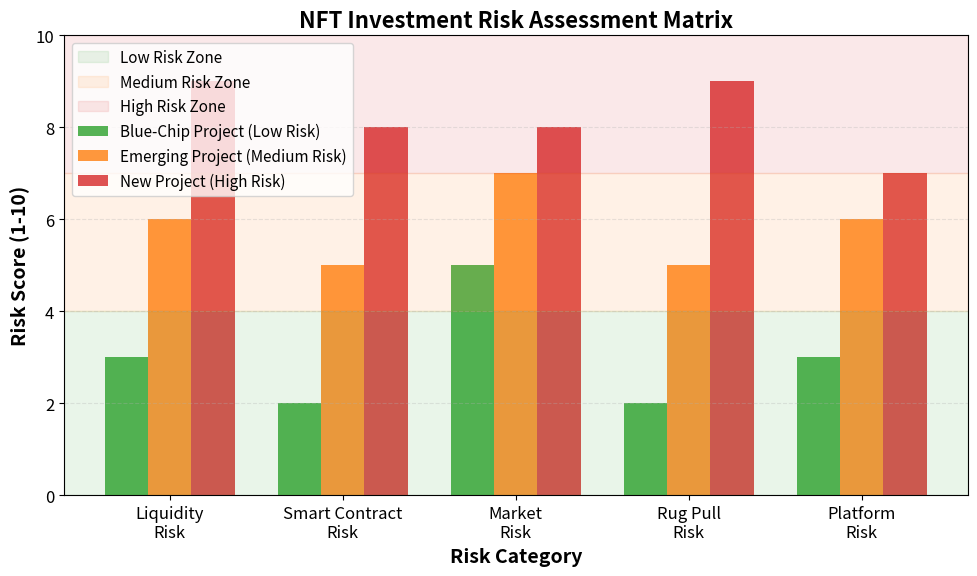

This figure's Python source: (Note: this script raises an exception after producing the figure.)
"""NFT Risk Assessment Matrix - Risk categories and levels"""
import matplotlib.pyplot as plt
import numpy as np
from pathlib import Path

plt.rcParams.update({
    'font.size': 14,
    'axes.labelsize': 14,
    'axes.titlesize': 16,
    'xtick.labelsize': 12,
    'ytick.labelsize': 12,
    'legend.fontsize': 12,
    'figure.figsize': (10, 6),
    'figure.dpi': 150
})

MLPURPLE = '#3333B2'
MLBLUE = '#0066CC'
MLORANGE = '#FF7F0E'
MLGREEN = '#2CA02C'
MLRED = '#D62728'

fig, ax = plt.subplots(figsize=(10, 6))

# Risk categories
categories = ['Liquidity\nRisk', 'Smart Contract\nRisk', 'Market\nRisk',
              'Rug Pull\nRisk', 'Platform\nRisk']

# Example risk scores for three NFT projects
project_a = [3, 2, 5, 2, 3]  # Low risk blue-chip
project_b = [6, 5, 7, 5, 6]  # Medium risk
project_c = [9, 8, 8, 9, 7]  # High risk

x = np.arange(len(categories))
width = 0.25

bars1 = ax.bar(x - width, project_a, width, label='Blue-Chip Project (Low Risk)',
               color=MLGREEN, alpha=0.8)
bars2 = ax.bar(x, project_b, width, label='Emerging Project (Medium Risk)',
               color=MLORANGE, alpha=0.8)
bars3 = ax.bar(x + width, project_c, width, label='New Project (High Risk)',
               color=MLRED, alpha=0.8)

# Risk zones
ax.axhspan(0, 4, alpha=0.1, color=MLGREEN, label='Low Risk Zone')
ax.axhspan(4, 7, alpha=0.1, color=MLORANGE, label='Medium Risk Zone')
ax.axhspan(7, 10, alpha=0.1, color=MLRED, label='High Risk Zone')

ax.set_xlabel('Risk Category', fontsize=14, fontweight='bold')
ax.set_ylabel('Risk Score (1-10)', fontsize=14, fontweight='bold')
ax.set_title('NFT Investment Risk Assessment Matrix', fontsize=16, fontweight='bold')
ax.set_xticks(x)
ax.set_xticklabels(categories, fontsize=12)
ax.set_ylim(0, 10)
ax.legend(loc='upper left', fontsize=11)
ax.grid(axis='y', alpha=0.3, linestyle='--')

plt.tight_layout()
plt.savefig(Path(__file__).parent / 'chart.pdf', bbox_inches='tight', dpi=300)
plt.close()
